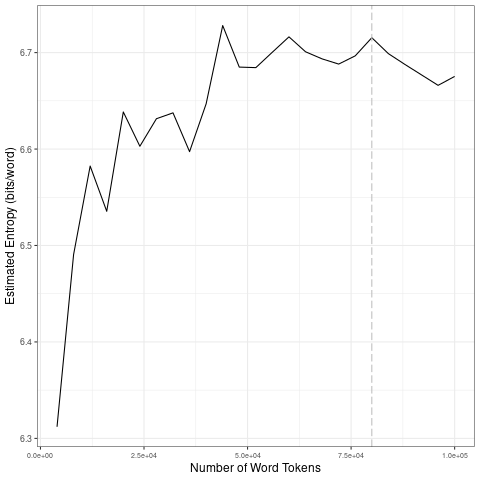

Values plotted in this chart, from the file beside it:
file, entropy.Corpus.Size, entropy.Entropy, sd.Corpus.Size, sd.SD
data/2021_by_fr/2021-02-13_tokens_1-gram…, 4000, 6.312, 20000, 0.1244
data/2021_by_fr/2021-02-13_tokens_1-gram…, 8000, 6.491, 40000, 0.02189
data/2021_by_fr/2021-02-13_tokens_1-gram…, 12000, 6.582, 60000, 0.01925
data/2021_by_fr/2021-02-13_tokens_1-gram…, 16000, 6.535, 80000, 0.01035
data/2021_by_fr/2021-02-13_tokens_1-gram…, 20000, 6.638, 1e+05, 0.01264
data/2021_by_fr/2021-02-13_tokens_1-gram…, 24000, 6.603, 20000, 0.1244
data/2021_by_fr/2021-02-13_tokens_1-gram…, 28000, 6.631, 40000, 0.02189
data/2021_by_fr/2021-02-13_tokens_1-gram…, 32000, 6.638, 60000, 0.01925
data/2021_by_fr/2021-02-13_tokens_1-gram…, 36000, 6.597, 80000, 0.01035
data/2021_by_fr/2021-02-13_tokens_1-gram…, 40000, 6.647, 1e+05, 0.01264
data/2021_by_fr/2021-02-13_tokens_1-gram…, 44000, 6.728, 20000, 0.1244
data/2021_by_fr/2021-02-13_tokens_1-gram…, 48000, 6.685, 40000, 0.02189
data/2021_by_fr/2021-02-13_tokens_1-gram…, 52000, 6.684, 60000, 0.01925
data/2021_by_fr/2021-02-13_tokens_1-gram…, 56000, 6.7, 80000, 0.01035
data/2021_by_fr/2021-02-13_tokens_1-gram…, 60000, 6.716, 1e+05, 0.01264
data/2021_by_fr/2021-02-13_tokens_1-gram…, 64000, 6.701, 20000, 0.1244
data/2021_by_fr/2021-02-13_tokens_1-gram…, 68000, 6.693, 40000, 0.02189
data/2021_by_fr/2021-02-13_tokens_1-gram…, 72000, 6.688, 60000, 0.01925
data/2021_by_fr/2021-02-13_tokens_1-gram…, 76000, 6.697, 80000, 0.01035
data/2021_by_fr/2021-02-13_tokens_1-gram…, 80000, 6.715, 1e+05, 0.01264
data/2021_by_fr/2021-02-13_tokens_1-gram…, 84000, 6.699, 20000, 0.1244
data/2021_by_fr/2021-02-13_tokens_1-gram…, 88000, 6.688, 40000, 0.02189
data/2021_by_fr/2021-02-13_tokens_1-gram…, 92000, 6.677, 60000, 0.01925
data/2021_by_fr/2021-02-13_tokens_1-gram…, 96000, 6.666, 80000, 0.01035
data/2021_by_fr/2021-02-13_tokens_1-gram…, 1e+05, 6.675, 1e+05, 0.01264
